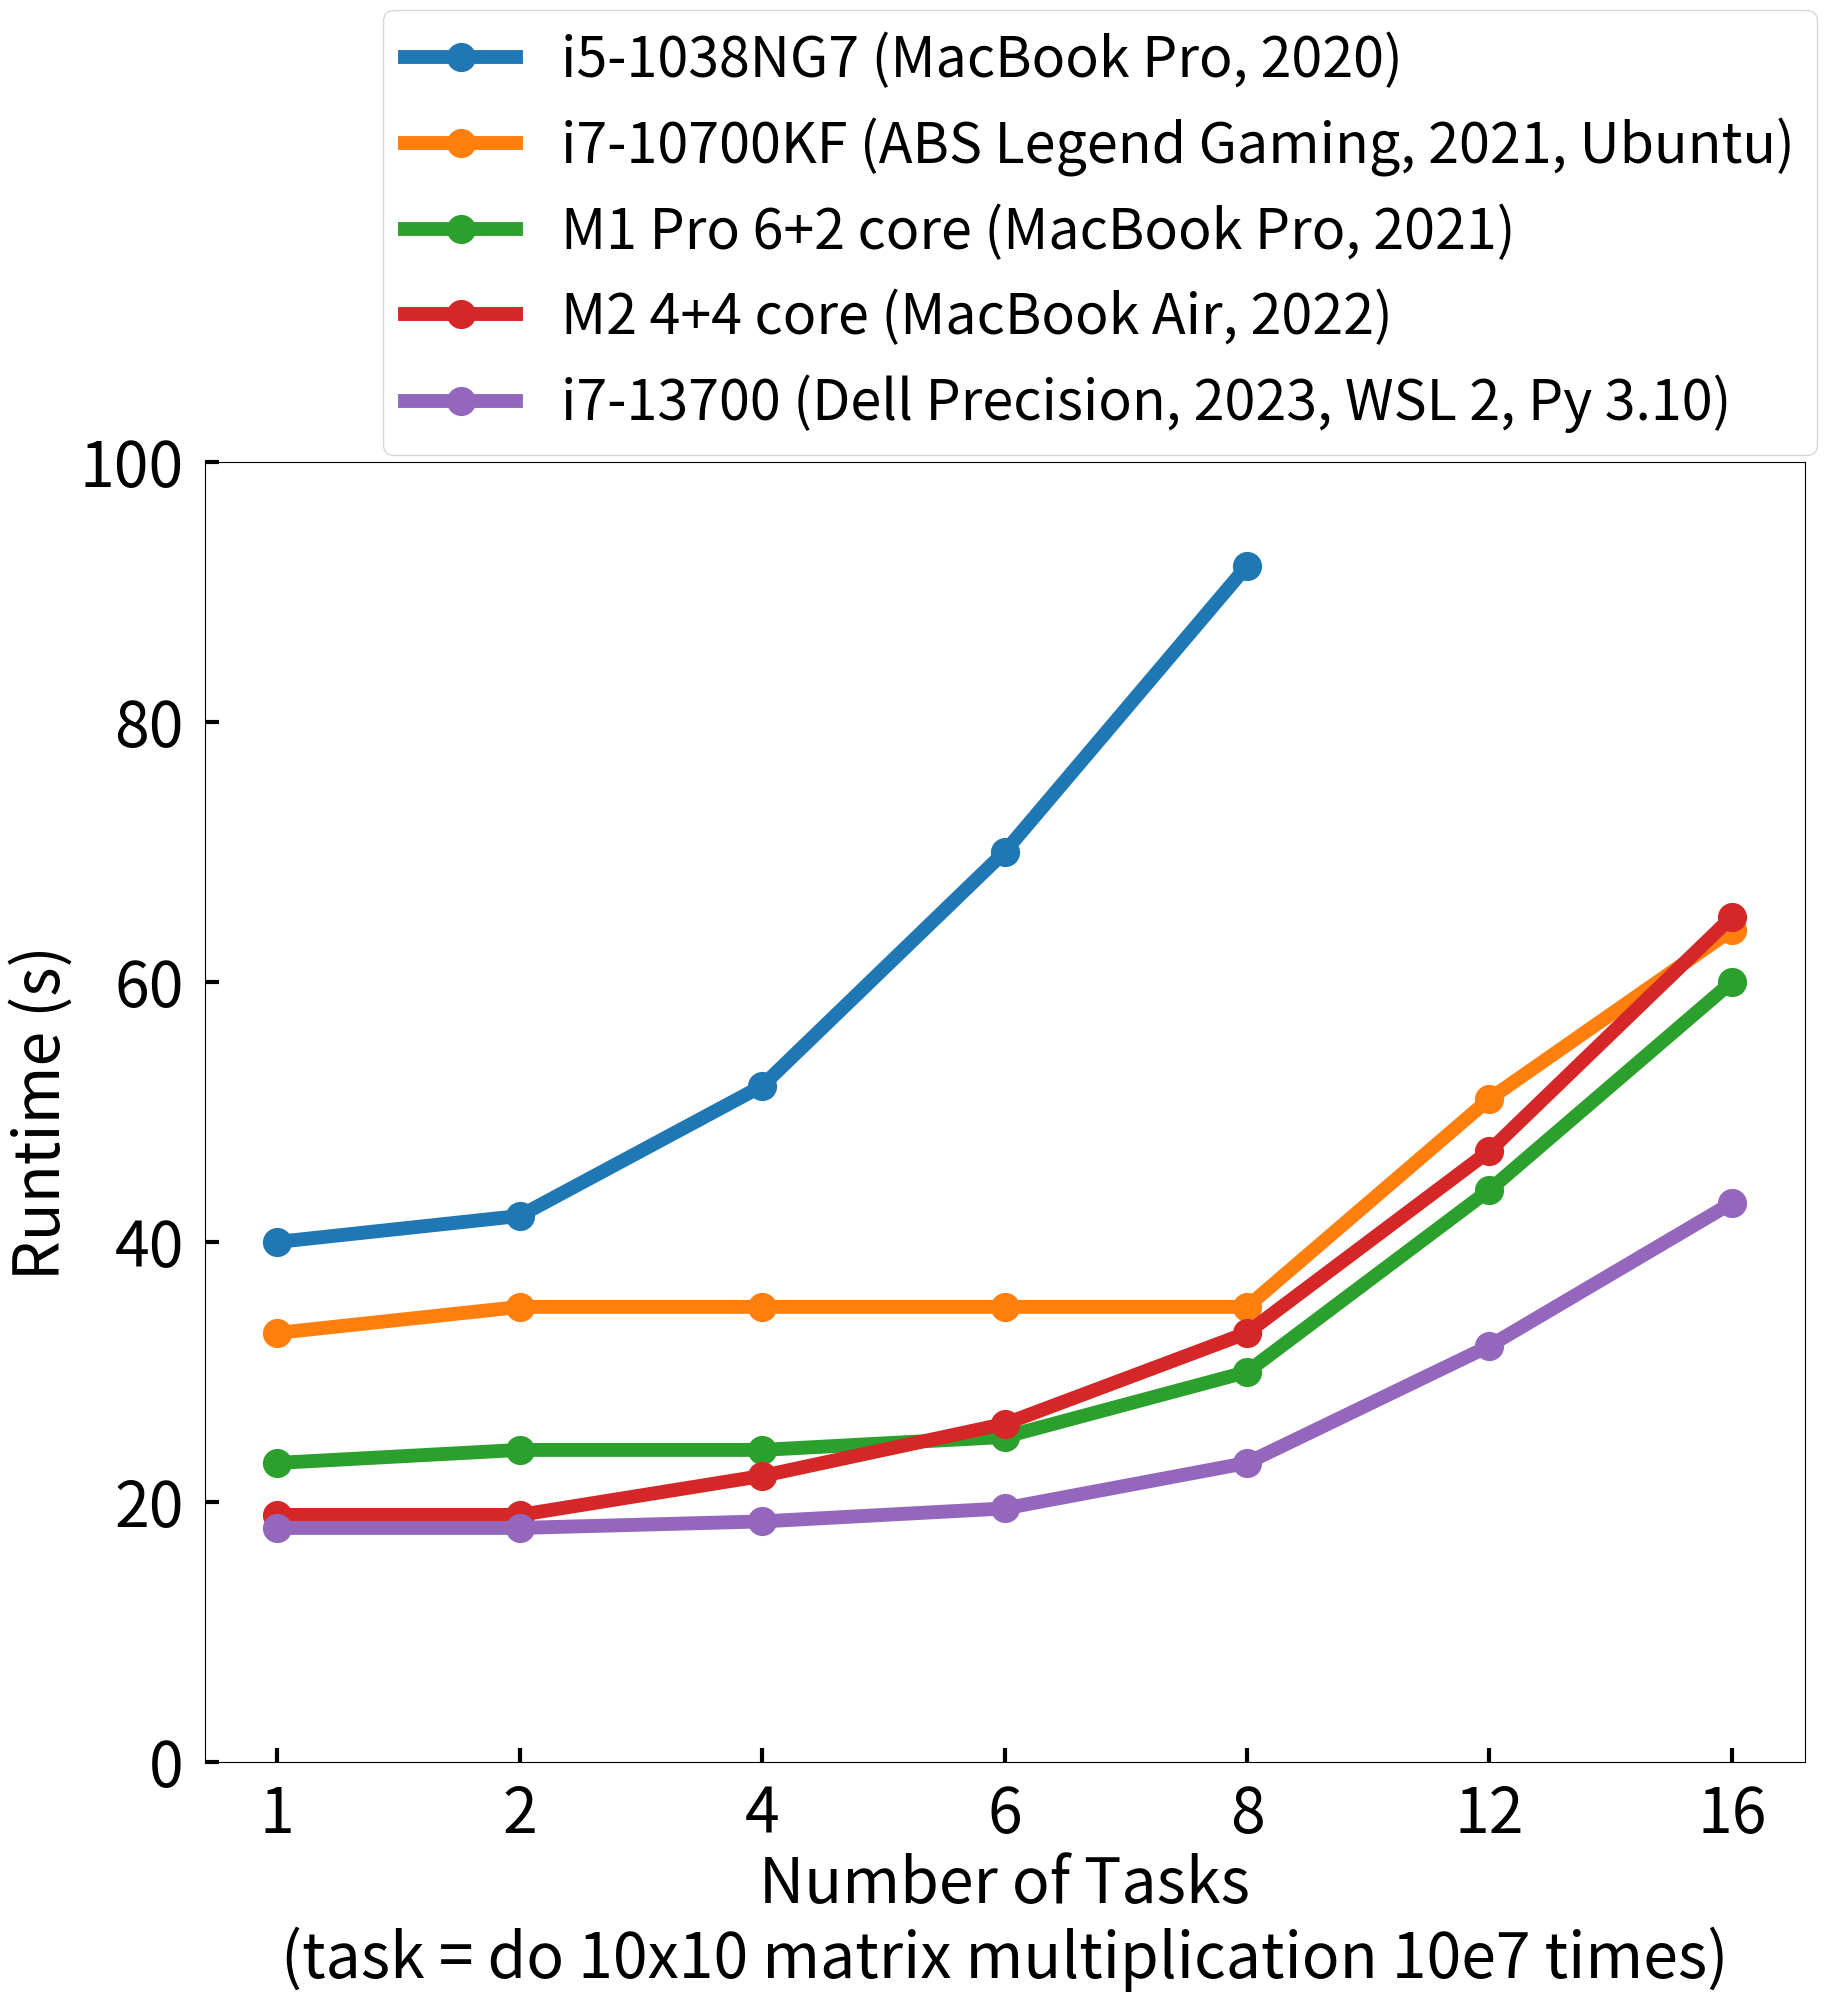

Here is the Python script that generated this plot:
import matplotlib.pyplot as plt
import numpy as np

def plot():
    X  = [1,  2,  4,    6,    8,    12,   16]
    y1 = [40, 42, 52,   70,   92]                # i5-1038NG7
    y2 = [44, 44, 54,   83,   121]               # i7-1065G7
    y3 = [33, 35, 35,   35,   35,   51,   64]    # i7-10700KF
    y4 = [23, 24, 24,   25,   30,   44,   60]    # M1 Pro (6 + 2)
    y5 = [19, 19, 22,   26,   33,   47,   65]    # M2 (4 + 4)
    y6 = [18, 18, 18.5, 19.5, 23,   32,   43]    # i7-13700 (8 + 8)

    plt.rcParams['font.size'] = 45
    plt.rcParams['lines.linewidth'] = 10
    fig, ax = plt.subplots(1, 1, figsize=(20, 20))
    fig.subplots_adjust(left=0.15, right=0.95, top=0.77, bottom=0.12)
    # ax.plot(np.arange(len(y2)), y2, marker='o', markersize=20, label='i7-1065G7 (Microsoft Surface 3 2020)')
    ax.plot(np.arange(len(y1)), y1, marker='o', markersize=20, label='i5-1038NG7 (MacBook Pro, 2020)')
    ax.plot(np.arange(len(y3)), y3, marker='o', markersize=20, label='i7-10700KF (ABS Legend Gaming, 2021, Ubuntu)')
    ax.plot(np.arange(len(y4)), y4, marker='o', markersize=20, label='M1 Pro 6+2 core (MacBook Pro, 2021)')
    ax.plot(np.arange(len(y5)), y5, marker='o', markersize=20, label='M2 4+4 core (MacBook Air, 2022)')
    ax.plot(np.arange(len(y6)), y6, marker='o', markersize=20, label='i7-13700 (Dell Precision, 2023, WSL 2, Py 3.10)')
    fig.legend(ncol=1, fontsize=40, bbox_to_anchor=(0.97, 1.01))
    ax.set_xticks(np.arange(len(X)))
    ax.set_xticklabels([str(x) for x in X])
    ax.set_xlabel('Number of Tasks\n(task = do 10x10 matrix multiplication 10e7 times)')
    ax.set_ylabel('Runtime (s)')
    ax.set_ylim([0, 100])
    ax.tick_params(axis='x', direction='in', length=10, width=3, pad=15)
    ax.tick_params(axis='y', direction='in', length=10, width=3, pad=15)
    fig.savefig('cpu_perf.png')


if __name__ == '__main__':
    plot()
